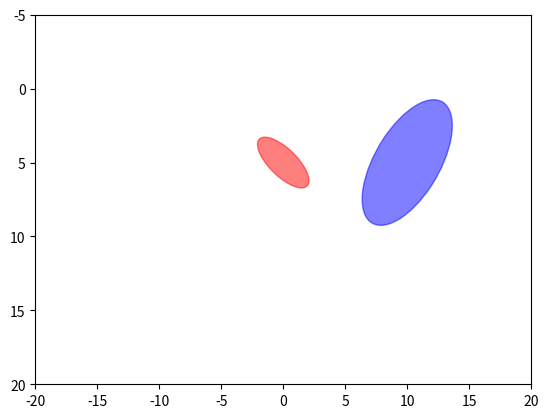

Source code (Python):
import matplotlib.pyplot as plt
import matplotlib.patches as patches

fig, ax = plt.subplots()
ax.set_xlim(-20, 20)
ax.set_ylim(20, -5) # inverted Y, like side view

# defect_width = 2
e1 = patches.Ellipse((0, 5), width=5, height=2, angle=37.5, color='red', alpha=0.5)
ax.add_patch(e1)

# defect_width = 10
e2 = patches.Ellipse((10, 5), width=5, height=10, angle=37.5, color='blue', alpha=0.5)
ax.add_patch(e2)

plt.savefig("test_ellipse.png")
